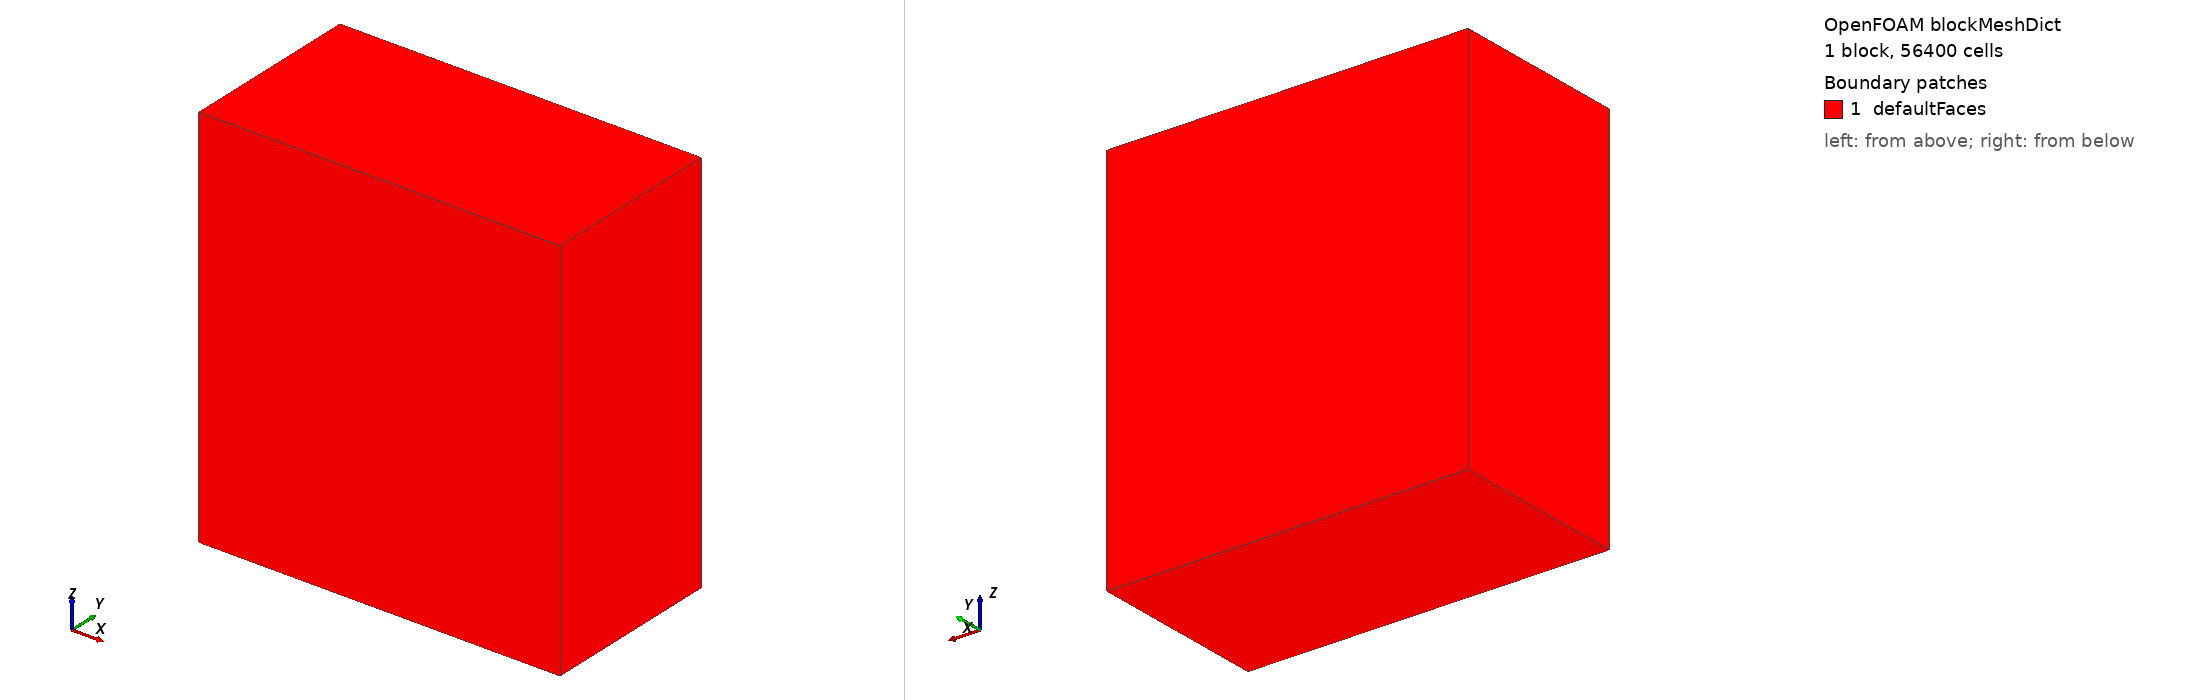

OpenFOAM case: the mesh blockMesh builds from blockMeshDict, 1 block(s), 56400 cells. Boundary patches (legend numbers): 1 defaultFaces. Left view from above one corner, right view from below the opposite corner. Boundary conditions: 0 field file(s) under 0/; 0 of 1 drawn patches have an entry in a shipped field file.

=== system/blockMeshDict ===
/*--------------------------------*- C++ -*----------------------------------*\
| =========                 |                                                 |
| \\      /  F ield         | OpenFOAM: The Open Source CFD Toolbox           |
|  \\    /   O peration     | Version:  v1812                                 |
|   \\  /    A nd           | Web:      www.OpenFOAM.com                      |
|    \\/     M anipulation  |                                                 |
\*---------------------------------------------------------------------------*/
FoamFile
{
    version     2.0;
    format      ascii;
    class       dictionary;
    object      blockMeshDict;
}

// * * * * * * * * * * * * * * * * * * * * * * * * * * * * * * * * * * * * * //

scale   1;

//      180mm,  XXC
//Nx 36;
//Ny 18;
//Nz 39;

//      160mm,  XC
//Nx 41;
//Ny 21;
//Nz 44;

//      140mm,  C
//Nx 47;
//Ny 24;
//Nz 50;

//      120mm, N
// Nx 54;
// Ny 28;
// Nz 58;

//      100mm, M
//Nx 65;
//Ny 33;
//Nz 70;

//      80mm, F
// Nx 81;
// Ny 41;
// Nz 88;

//      60mm, UF
//Nx 108;
//Ny 55;
//Nz 117;

//      50mm, UF2
//Nx 130;
//Ny 66;
//Nz 140;

//      40mm, UUF
//Nx 163;
//Ny 83;
//Nz 175;

//      140mm,  C  (active)
Nx 47;
Ny 24;
Nz 50;

// 6.5/0.05=130
// 3.3/0.05=66
// 7.0/0.05=140

xi -0.0;
xf 6.5;

yi -0.0;
yf 3.3;

zi -0.0;
zf 7.0;

vertices
(
    ($xi $yi $zi) //0
    ($xf $yi $zi) //1
    ($xf $yf $zi) //2
    ($xi $yf $zi) //3
    ($xi $yi $zf) //4
    ($xf $yi $zf) //5
    ($xf $yf $zf) //6
    ($xi $yf $zf) //7
);


blocks
(
    hex (0 1 2 3 4 5 6 7) ($Nx $Ny $Nz) simpleGrading (1 1 1)
);

edges
(
);

patches
(
);

mergePatchPairs
(
);

// ************************************************************************* //
